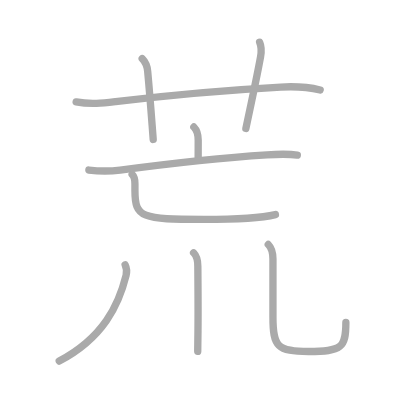
t = 0.00 s
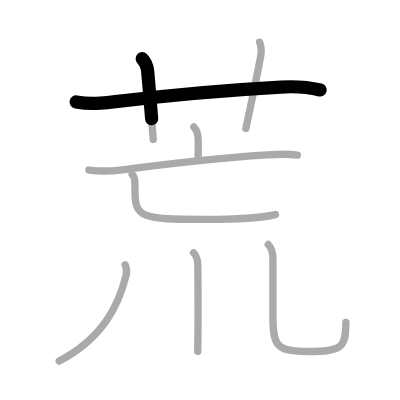
t = 1.75 s
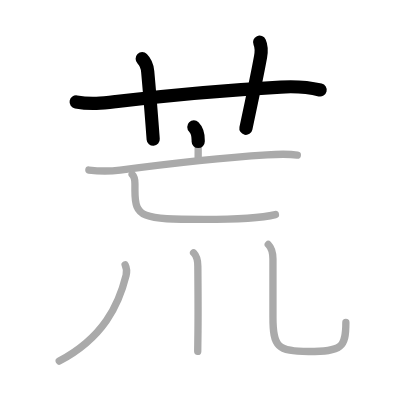
t = 3.50 s
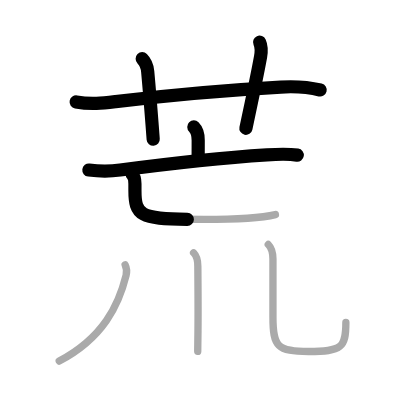
t = 5.50 s
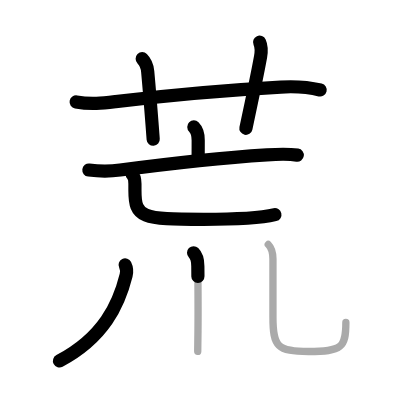
t = 7.25 s
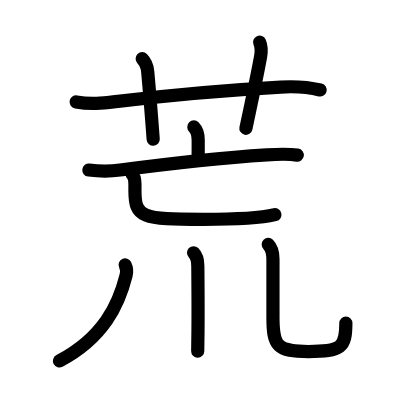
t = 9.00 s

The animated SVG that drew these frames (rendered in a browser with its animation timeline set to each time). Animation: 9 SMIL elements (animate=9); one cycle of 9.00 s.

<?xml version="1.0" standalone="no"?>
<!DOCTYPE svg PUBLIC "-//W3C//DTD SVG 1.1//EN"   "http://www.w3.org/Graphics/SVG/1.1/DTD/svg11.dtd">
<svg width="400px" height="400px"  version="1.1" xmlns="http://www.w3.org/2000/svg">
  <defs>
    <marker id="Triangle" viewBox="0 0 10 10" refX="0" refY="5" markerUnits="strokeWidth" markerWidth="3" style="stroke-opacity:0%;fill:#aaaaaa;" markerHeight="2" orient="auto">
      <path d="M 0 0 L 10 5 L 0 10 z" />
    </marker>
    
    <marker id="Arrow" viewBox="0 0 10 10" refX="5" refY="5" markerUnits="strokeWidth" markerWidth="1.8" style="stroke-opacity:0%;fill:#770000;" markerHeight="2" orient="auto">
      <path d="M 0 4 L 6 4 L 4 1 L 10 5 L 4 9 L 6 6 L 0 6 z" />
        <circle cx="5" cy="5" r="5" />
      </marker>
    
    <marker id="TriangleRed" viewBox="0 0 10 10" refX="0" refY="5" markerUnits="strokeWidth" markerWidth="3" style="stroke-opacity:0%;fill:#CC0000;" markerHeight="2" orient="auto">
      <path d="M 0 0 L 10 5 L 0 10 z" />
    </marker>
    
    <marker id="ArrowRed" viewBox="0 0 10 10" refX="5" refY="5" markerUnits="strokeWidth" markerWidth="1.8" style="stroke-opacity:0%;fill:#CC0000;" markerHeight="2" orient="auto">
      <path d="M 0 4 L 6 4 L 4 1 L 10 5 L 4 9 L 6 6 L 0 6 z" />
        <circle cx="5" cy="5" r="5" />
      </marker>
    
  </defs>
  
  <path style="fill:#ffffff; fill-opacity:100%; fill-rule:evenodd; stroke-width:0;" d="M 0 0 L 400px 0 L 400px 400px L 0 400px L 0 0" />

  <g transform="scale(3.6697247706422 3.6697247706422)">
<path style="fill:none; fill-opacity:0%; fill-rule:evenodd; stroke:#aaaaaa; stroke-opacity:100%; stroke-width: 1.5pt; stroke-linejoin:round; stroke-linecap:round;" d="M20.75 27.77c4 0.73 7.33 0.32 10.74-0.09c15.01-1.81 32.16-3.25 45.01-3.96c3.59-0.2 7.22-0.06 10.75 0.8"></path>
<path style="fill:none; fill-opacity:0%; fill-rule:evenodd; stroke:#aaaaaa; stroke-opacity:100%; stroke-width: 1.5pt; stroke-linejoin:round; stroke-linecap:round;" d="M38.75 16c1 1 1.38 2.12 1.5 3.5c0.77 8.48 1 12 1.5 18.5"></path>
<path style="fill:none; fill-opacity:0%; fill-rule:evenodd; stroke:#aaaaaa; stroke-opacity:100%; stroke-width: 1.5pt; stroke-linejoin:round; stroke-linecap:round;" d="M70.75 11.5c0.5 1.12 0.52 2.5 0.25 4C70 21 68.5 28 67 35"></path>
<path style="fill:none; fill-opacity:0%; fill-rule:evenodd; stroke:#aaaaaa; stroke-opacity:100%; stroke-width: 1.5pt; stroke-linejoin:round; stroke-linecap:round;" d="M52.82 34.6c0.98 0.98 1.19 2.27 1.19 3.6c0 1.43-0.01 3.43-0.01 4.68"></path>
<path style="fill:none; fill-opacity:0%; fill-rule:evenodd; stroke:#aaaaaa; stroke-opacity:100%; stroke-width: 1.5pt; stroke-linejoin:round; stroke-linecap:round;" d="M24.22 46.34c3.41 0.41 5.54 0.39 8.52 0c12.01-1.59 29-3.44 40-4.15c2.68-0.17 5.75-0.31 8.28 0.08"></path>
<path style="fill:none; fill-opacity:0%; fill-rule:evenodd; stroke:#aaaaaa; stroke-opacity:100%; stroke-width: 1.5pt; stroke-linejoin:round; stroke-linecap:round;" d="M36.01 47.5c0.67 0.67 0.76 1.6 0.76 2.54c0 0.83 0 0.96 0 1.86c0 7.47 1.85 7.88 18.73 7.88c12 0 16.87-0.66 19.55-1.31"></path>
<path style="fill:none; fill-opacity:0%; fill-rule:evenodd; stroke:#aaaaaa; stroke-opacity:100%; stroke-width: 1.5pt; stroke-linejoin:round; stroke-linecap:round;" d="M34.1 72.18c0.4 0.82 0.47 2.03 0.26 2.86C32.38 83 28.25 92 16.14 98.4"></path>
<path style="fill:none; fill-opacity:0%; fill-rule:evenodd; stroke:#aaaaaa; stroke-opacity:100%; stroke-width: 1.5pt; stroke-linejoin:round; stroke-linecap:round;" d="M52.75 68.88c0.75 0.75 1.16 1.99 1.16 3.65c0 0.54 0.11 10.7 0.04 17.58c-0.02 2.41-0.05 4.47-0.07 5.63"></path>
<path style="fill:none; fill-opacity:0%; fill-rule:evenodd; stroke:#aaaaaa; stroke-opacity:100%; stroke-width: 1.5pt; stroke-linejoin:round; stroke-linecap:round;" d="M73.1 66.62c0.95 0.95 1.28 2.38 1.28 3.99c0 6.39 0 10.69 0 15.89c0 7.88 1.17 9.29 9.69 9.29c9.06 0 10.18-1.04 10.18-7.94"></path>

<path style="fill:none; fill-opacity:0%; fill-rule:evenodd; stroke:#000000; stroke-opacity:100%; stroke-width: 2.7pt; stroke-linejoin:round; stroke-linecap:round;" d="M20.75 27.77c4 0.73 7.33 0.32 10.74-0.09c15.01-1.81 32.16-3.25 45.01-3.96c3.59-0.2 7.22-0.06 10.75 0.8" pathLength="100" stroke-dashoffset="100" stroke-dasharray="100 105"><animate id="dashAnim1" attributeName="stroke-dashoffset" from="100" to="0" dur="1s" calcMode="linear" fill="freeze"/></path>
<path style="fill:none; fill-opacity:0%; fill-rule:evenodd; stroke:#000000; stroke-opacity:100%; stroke-width: 2.7pt; stroke-linejoin:round; stroke-linecap:round;" d="M38.75 16c1 1 1.38 2.12 1.5 3.5c0.77 8.48 1 12 1.5 18.5" pathLength="100" stroke-dashoffset="100" stroke-dasharray="100 105"><animate id="dashAnim2" attributeName="stroke-dashoffset" from="100" to="0" dur="1s" calcMode="linear" begin="dashAnim1.end" fill="freeze"/></path>
<path style="fill:none; fill-opacity:0%; fill-rule:evenodd; stroke:#000000; stroke-opacity:100%; stroke-width: 2.7pt; stroke-linejoin:round; stroke-linecap:round;" d="M70.75 11.5c0.5 1.12 0.52 2.5 0.25 4C70 21 68.5 28 67 35" pathLength="100" stroke-dashoffset="100" stroke-dasharray="100 105"><animate id="dashAnim3" attributeName="stroke-dashoffset" from="100" to="0" dur="1s" calcMode="linear" begin="dashAnim2.end" fill="freeze"/></path>
<path style="fill:none; fill-opacity:0%; fill-rule:evenodd; stroke:#000000; stroke-opacity:100%; stroke-width: 2.7pt; stroke-linejoin:round; stroke-linecap:round;" d="M52.82 34.6c0.98 0.98 1.19 2.27 1.19 3.6c0 1.43-0.01 3.43-0.01 4.68" pathLength="100" stroke-dashoffset="100" stroke-dasharray="100 105"><animate id="dashAnim4" attributeName="stroke-dashoffset" from="100" to="0" dur="1s" calcMode="linear" begin="dashAnim3.end" fill="freeze"/></path>
<path style="fill:none; fill-opacity:0%; fill-rule:evenodd; stroke:#000000; stroke-opacity:100%; stroke-width: 2.7pt; stroke-linejoin:round; stroke-linecap:round;" d="M24.22 46.34c3.41 0.41 5.54 0.39 8.52 0c12.01-1.59 29-3.44 40-4.15c2.68-0.17 5.75-0.31 8.28 0.08" pathLength="100" stroke-dashoffset="100" stroke-dasharray="100 105"><animate id="dashAnim5" attributeName="stroke-dashoffset" from="100" to="0" dur="1s" calcMode="linear" begin="dashAnim4.end" fill="freeze"/></path>
<path style="fill:none; fill-opacity:0%; fill-rule:evenodd; stroke:#000000; stroke-opacity:100%; stroke-width: 2.7pt; stroke-linejoin:round; stroke-linecap:round;" d="M36.01 47.5c0.67 0.67 0.76 1.6 0.76 2.54c0 0.83 0 0.96 0 1.86c0 7.47 1.85 7.88 18.73 7.88c12 0 16.87-0.66 19.55-1.31" pathLength="100" stroke-dashoffset="100" stroke-dasharray="100 105"><animate id="dashAnim6" attributeName="stroke-dashoffset" from="100" to="0" dur="1s" calcMode="linear" begin="dashAnim5.end" fill="freeze"/></path>
<path style="fill:none; fill-opacity:0%; fill-rule:evenodd; stroke:#000000; stroke-opacity:100%; stroke-width: 2.7pt; stroke-linejoin:round; stroke-linecap:round;" d="M34.1 72.18c0.4 0.82 0.47 2.03 0.26 2.86C32.38 83 28.25 92 16.14 98.4" pathLength="100" stroke-dashoffset="100" stroke-dasharray="100 105"><animate id="dashAnim7" attributeName="stroke-dashoffset" from="100" to="0" dur="1s" calcMode="linear" begin="dashAnim6.end" fill="freeze"/></path>
<path style="fill:none; fill-opacity:0%; fill-rule:evenodd; stroke:#000000; stroke-opacity:100%; stroke-width: 2.7pt; stroke-linejoin:round; stroke-linecap:round;" d="M52.75 68.88c0.75 0.75 1.16 1.99 1.16 3.65c0 0.54 0.11 10.7 0.04 17.58c-0.02 2.41-0.05 4.47-0.07 5.63" pathLength="100" stroke-dashoffset="100" stroke-dasharray="100 105"><animate id="dashAnim8" attributeName="stroke-dashoffset" from="100" to="0" dur="1s" calcMode="linear" begin="dashAnim7.end" fill="freeze"/></path>
<path style="fill:none; fill-opacity:0%; fill-rule:evenodd; stroke:#000000; stroke-opacity:100%; stroke-width: 2.7pt; stroke-linejoin:round; stroke-linecap:round;" d="M73.1 66.62c0.95 0.95 1.28 2.38 1.28 3.99c0 6.39 0 10.69 0 15.89c0 7.88 1.17 9.29 9.69 9.29c9.06 0 10.18-1.04 10.18-7.94" pathLength="100" stroke-dashoffset="100" stroke-dasharray="100 105"><animate id="dashAnim9" attributeName="stroke-dashoffset" from="100" to="0" dur="1s" calcMode="linear" begin="dashAnim8.end" fill="freeze"/></path>

</g>

</svg>  
          
